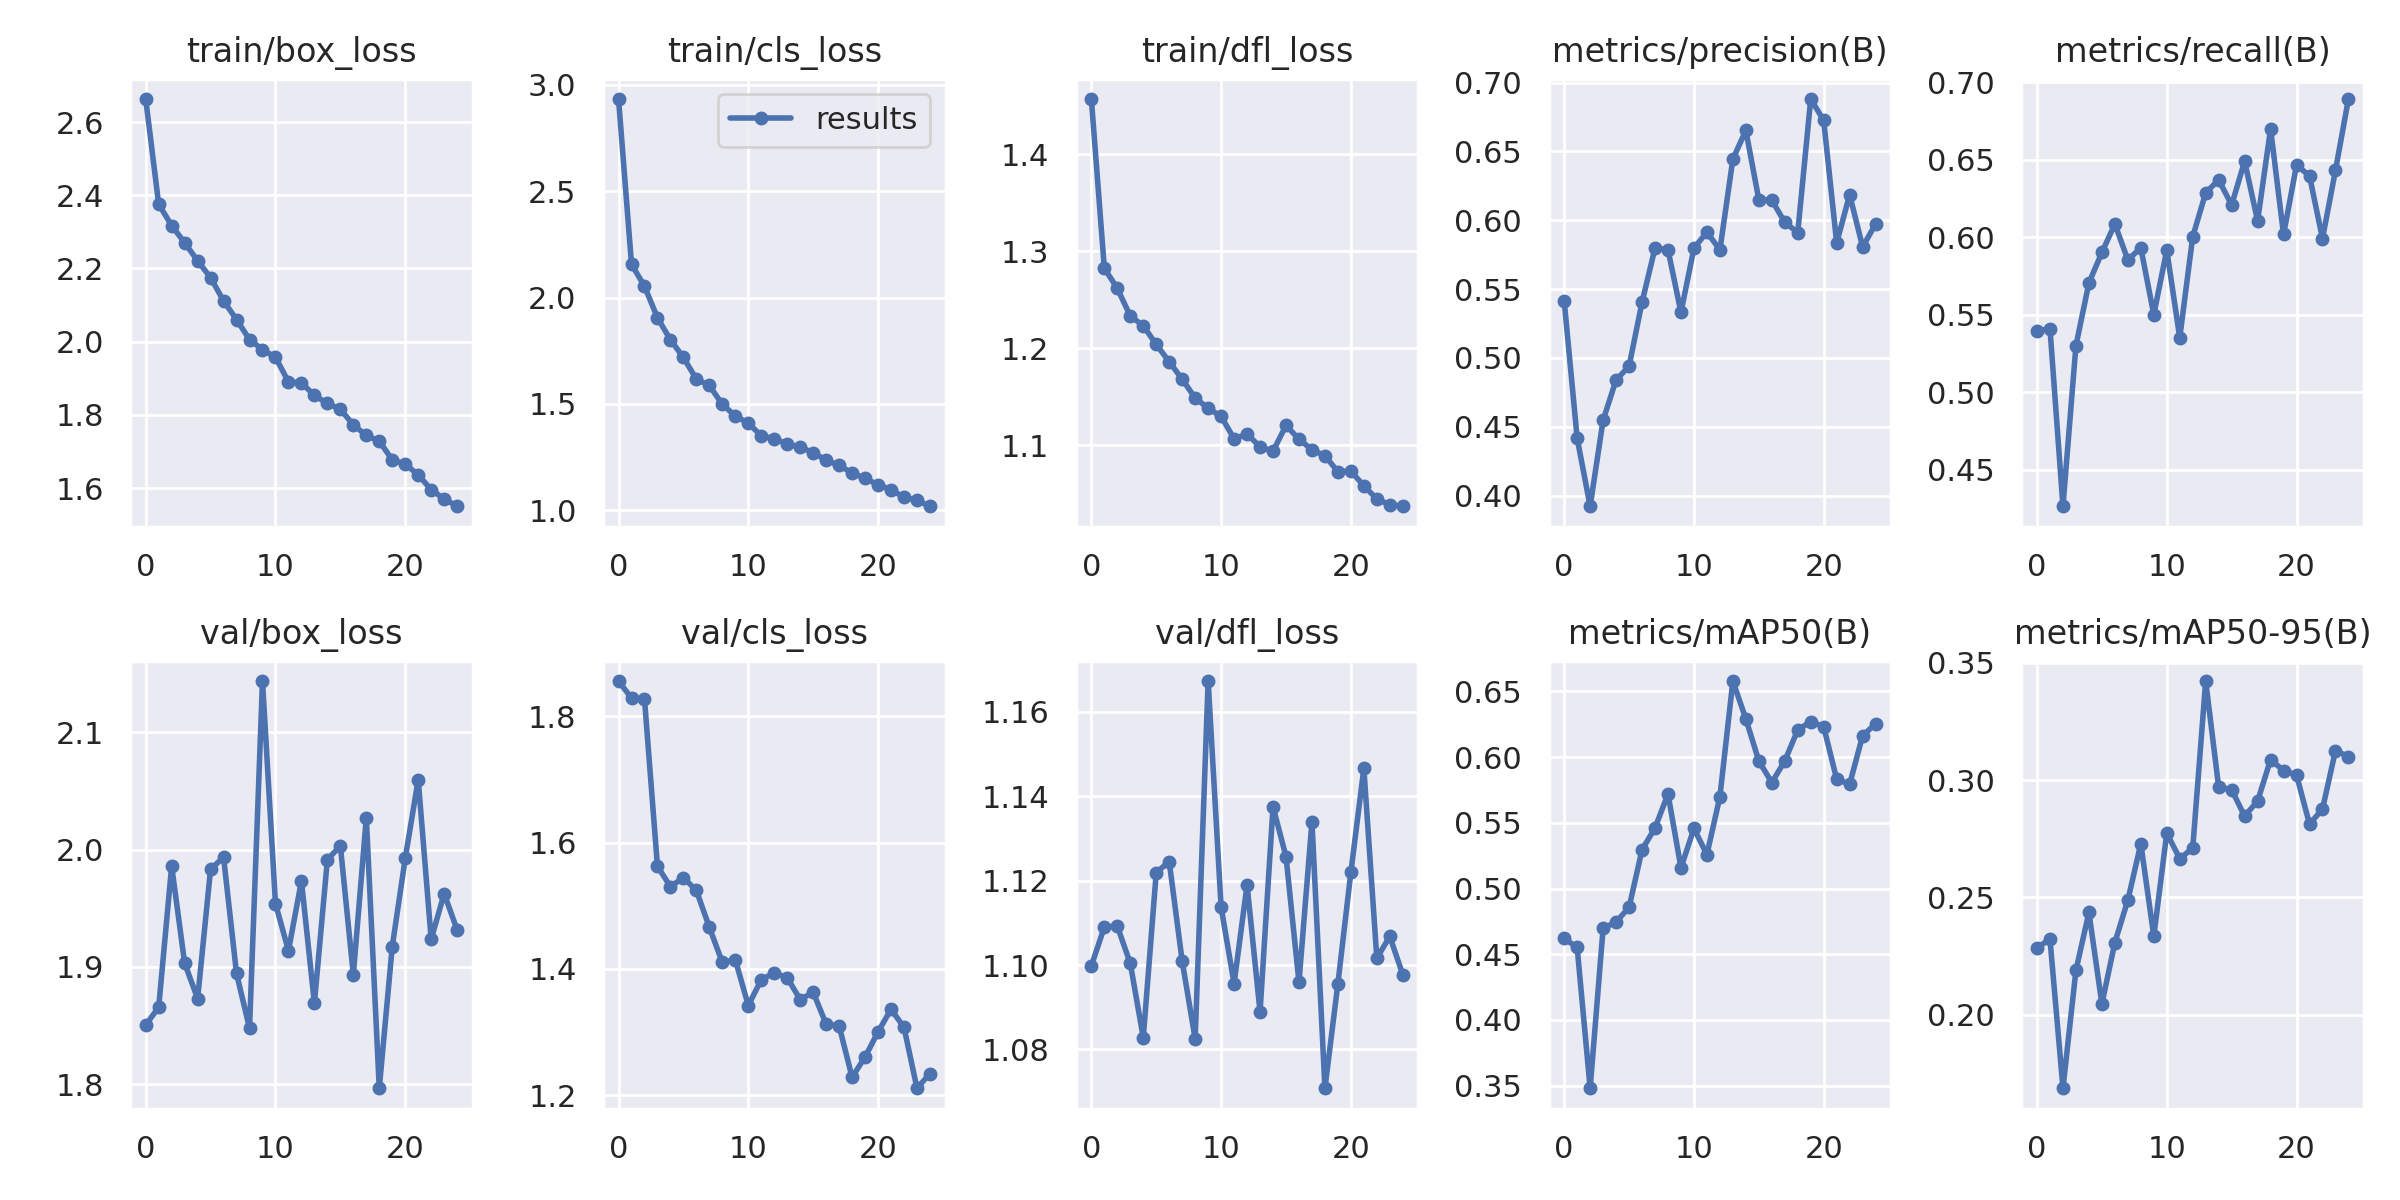

Source data for this figure (header and first rows):
epoch, train/box_loss, train/cls_loss, train/dfl_loss, metrics/precision(B), metrics/recall(B), metrics/mAP50(B), metrics/mAP50-95(B), val/box_loss, val/cls_loss, val/dfl_loss, lr/pg0, lr/pg1, lr/pg2
0, 2.663, 2.933, 1.457, 0.5415, 0.5397, 0.4621, 0.2285, 1.85, 1.856, 1.1, 0.07019, 0.003312, 0.003312
1, 2.376, 2.157, 1.283, 0.4417, 0.5411, 0.4552, 0.2322, 1.866, 1.829, 1.109, 0.03993, 0.006382, 0.006382
2, 2.317, 2.053, 1.262, 0.3923, 0.4265, 0.3481, 0.1687, 1.986, 1.828, 1.109, 0.009403, 0.009188, 0.009188
3, 2.27, 1.905, 1.233, 0.4548, 0.5301, 0.4697, 0.2189, 1.903, 1.562, 1.1, 0.008812, 0.008812, 0.008812
4, 2.221, 1.802, 1.223, 0.484, 0.5706, 0.4747, 0.2436, 1.873, 1.53, 1.083, 0.008812, 0.008812, 0.008812
5, 2.175, 1.718, 1.204, 0.4939, 0.5903, 0.4857, 0.2046, 1.983, 1.544, 1.122, 0.008416, 0.008416, 0.008416
6, 2.111, 1.617, 1.186, 0.5405, 0.6086, 0.5295, 0.2308, 1.993, 1.524, 1.125, 0.00802, 0.00802, 0.00802
7, 2.061, 1.587, 1.168, 0.5797, 0.5855, 0.5462, 0.2488, 1.894, 1.466, 1.101, 0.007624, 0.007624, 0.007624
8, 2.006, 1.498, 1.149, 0.5785, 0.5932, 0.572, 0.2729, 1.848, 1.41, 1.083, 0.007228, 0.007228, 0.007228
9, 1.978, 1.444, 1.138, 0.5331, 0.5502, 0.5158, 0.2334, 2.144, 1.414, 1.167, 0.006832, 0.006832, 0.006832
10, 1.958, 1.41, 1.13, 0.5796, 0.5917, 0.5457, 0.2774, 1.954, 1.342, 1.114, 0.006436, 0.006436, 0.006436
11, 1.89, 1.351, 1.107, 0.5914, 0.5352, 0.5259, 0.2665, 1.914, 1.383, 1.096, 0.00604, 0.00604, 0.00604
12, 1.888, 1.337, 1.112, 0.5784, 0.6004, 0.5699, 0.2709, 1.973, 1.394, 1.119, 0.005644, 0.005644, 0.005644
13, 1.853, 1.312, 1.098, 0.6444, 0.6287, 0.658, 0.3422, 1.869, 1.386, 1.089, 0.005248, 0.005248, 0.005248
14, 1.832, 1.297, 1.094, 0.6652, 0.6371, 0.6291, 0.297, 1.991, 1.351, 1.137, 0.004852, 0.004852, 0.004852
15, 1.815, 1.271, 1.121, 0.615, 0.6209, 0.5971, 0.2959, 2.003, 1.363, 1.126, 0.004456, 0.004456, 0.004456
16, 1.773, 1.236, 1.106, 0.6145, 0.6491, 0.5807, 0.2847, 1.893, 1.312, 1.096, 0.00406, 0.00406, 0.00406
17, 1.744, 1.212, 1.095, 0.5985, 0.6106, 0.5971, 0.291, 2.027, 1.309, 1.134, 0.003664, 0.003664, 0.003664
18, 1.728, 1.176, 1.089, 0.591, 0.67, 0.6208, 0.3087, 1.797, 1.228, 1.071, 0.003268, 0.003268, 0.003268
19, 1.677, 1.15, 1.073, 0.688, 0.6018, 0.627, 0.304, 1.917, 1.26, 1.096, 0.002872, 0.002872, 0.002872
20, 1.665, 1.12, 1.073, 0.6725, 0.6466, 0.6231, 0.3022, 1.992, 1.3, 1.122, 0.002476, 0.002476, 0.002476
21, 1.637, 1.097, 1.058, 0.5835, 0.6397, 0.5833, 0.2812, 2.06, 1.336, 1.147, 0.00208, 0.00208, 0.00208
22, 1.596, 1.062, 1.045, 0.6185, 0.5992, 0.5794, 0.2876, 1.924, 1.307, 1.102, 0.001684, 0.001684, 0.001684
23, 1.57, 1.047, 1.039, 0.5806, 0.6431, 0.6164, 0.3125, 1.962, 1.211, 1.107, 0.001288, 0.001288, 0.001288
24, 1.55, 1.019, 1.037, 0.5972, 0.6892, 0.6254, 0.31, 1.932, 1.234, 1.098, 0.000892, 0.000892, 0.000892
